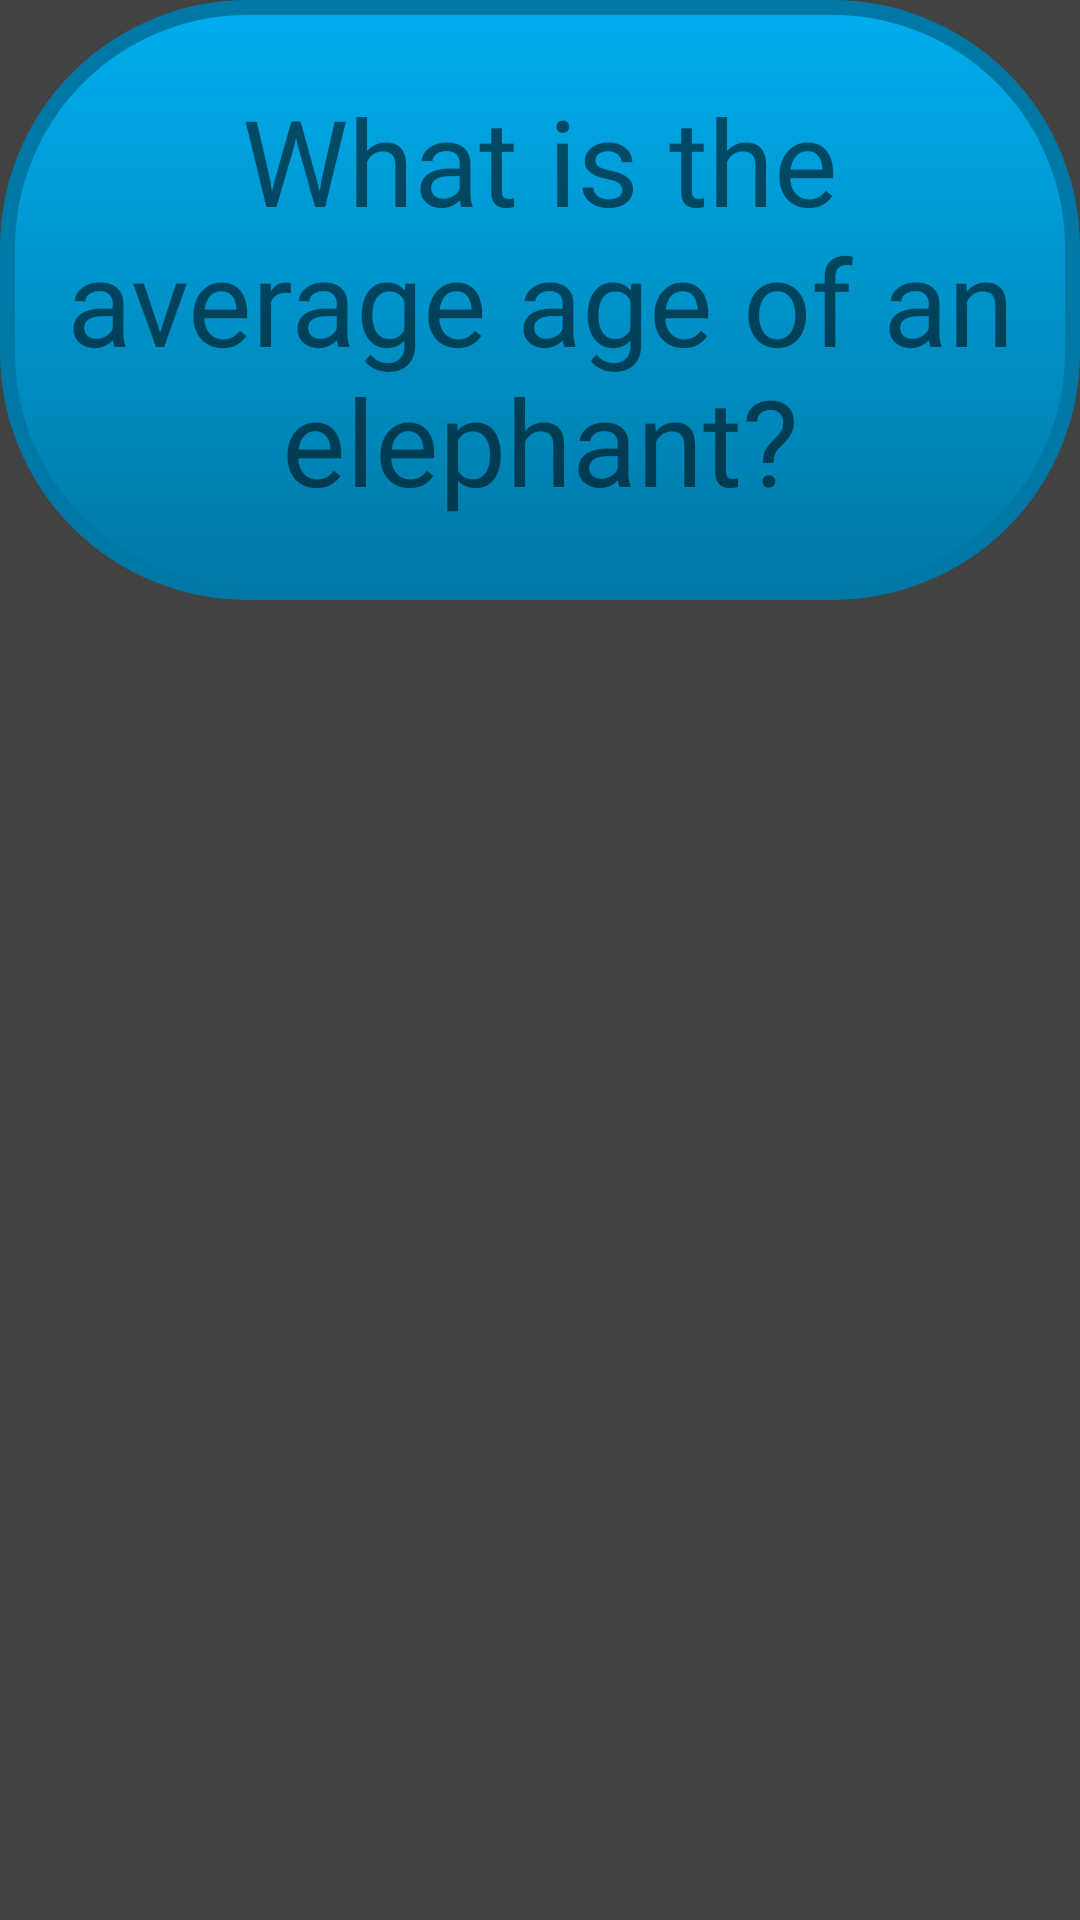

Produce the Android XML layout that renders to this screen, including the resource entries it uses.
<!-- AndroidManifest.xml: application theme Theme.Panache -->
<!-- res/layout/activity_main.xml -->
<?xml version="1.0" encoding="utf-8"?>
<RelativeLayout xmlns:android="http://schemas.android.com/apk/res/android"
    xmlns:tools="http://schemas.android.com/tools"
    xmlns:app="http://schemas.android.com/apk/res-auto"
    android:layout_width="match_parent"
    android:layout_height="match_parent"
    android:background="@color/cardview_dark_background"
    tools:context=".MainActivity">

    
    
        <TextView
            android:id="@+id/flashcard_question"
            android:layout_width="match_parent"
            android:layout_height="200dp"
            android:background="@drawable/solid_color_shape"
            android:gravity="center"
            android:text="@string/avg"
            android:textSize="40sp" />
    
    <TextView
        android:id="@+id/flashcard_answer"
        android:layout_width="match_parent"
        android:layout_height="200dp"
        android:background="@drawable/solid_color_shape"
        android:gravity="center"
        android:text="@string/a3"
        android:textSize="40sp"
        android:visibility="invisible" />
    
    
    </RelativeLayout>
<!-- resources referenced by this layout -->
<resources>
  <color name="purple_200">#FFBB86FC</color>
  <!-- drawable card_background (drawable-v24) -->
  <?xml version="1.0" encoding="utf-8"?>
  <shape xmlns:android="http://schemas.android.com/apk/res/android"
      android:shape="rectangle">
      <corners android:radius="5dp" />
      <stroke android:color="#000000" android:width="4dp" />
      <solid android:color="@color/purple_200" />
  </shape>
  <!-- drawable solid_color_shape (drawable) -->
  <?xml version="1.0" encoding="utf-8"?>
  <shape xmlns:android="http://schemas.android.com/apk/res/android"
      android:shape="rectangle" >
      <corners android:radius="80dp" />
      <stroke android:width="5dp" android:color="#0078a5" />
      <gradient
          android:startColor="#0078a5" android:endColor="#00adee"
          android:angle="90"/>
      <padding android:left="8dp" android:top="2dp"
          android:right="8dp" android:bottom="2dp" />
  </shape>
  <string name="Click">Click one of the following answers: </string>
  <string name="a1">10-25 Years Old</string>
  <string name="a3">45-70 Years Old</string>
  <string name="avg">What is the average age of an elephant?</string>
  <style name="Theme.Panache" parent="Theme.MaterialComponents.DayNight.DarkActionBar">
          
          <item name="colorPrimary">@color/purple_500</item>
          <item name="colorPrimaryVariant">@color/purple_700</item>
          <item name="colorOnPrimary">@color/white</item>
          
          <item name="colorSecondary">@color/teal_200</item>
          <item name="colorSecondaryVariant">@color/teal_700</item>
          <item name="colorOnSecondary">@color/black</item>
          
          <item name="android:statusBarColor" tools:targetApi="l">?attr/colorPrimaryVariant</item>
          
      </style>
  <color name="purple_500">#FF6200EE</color>
  <color name="purple_700">#FF3700B3</color>
  <color name="white">#FFFFFFFF</color>
  <color name="teal_200">#FF03DAC5</color>
  <color name="teal_700">#FF018786</color>
  <color name="black">#FF000000</color>
</resources>
